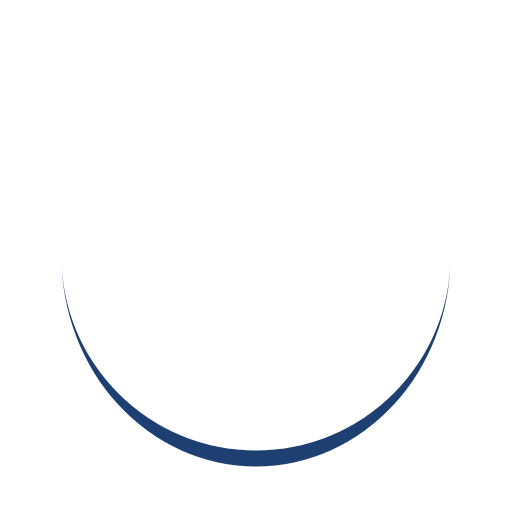
t = 0.00 s
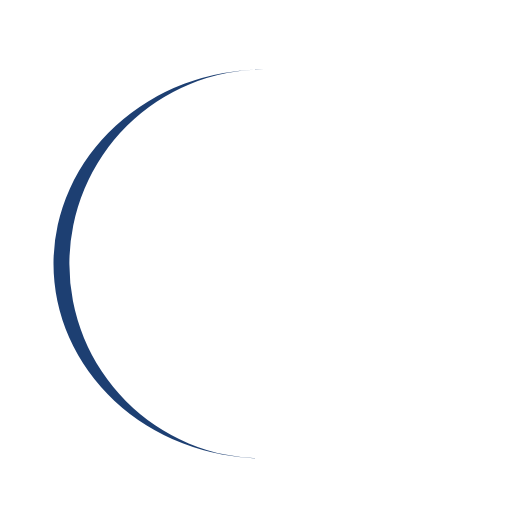
t = 0.11 s
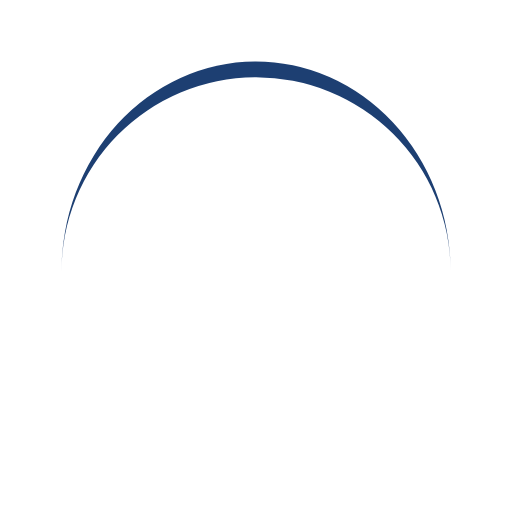
t = 0.22 s
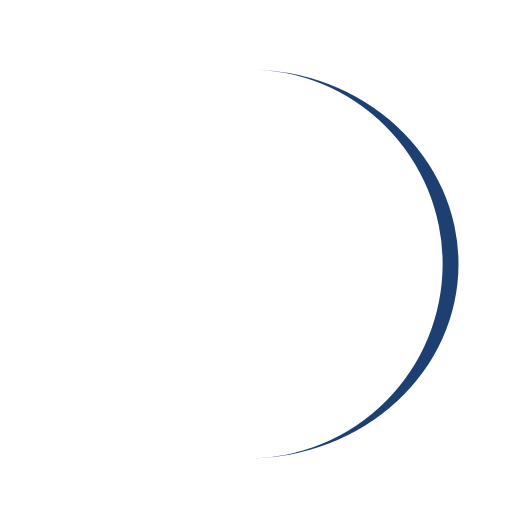
t = 0.33 s

The animated SVG that drew these frames (rendered in a browser with its animation timeline set to each time). Animation: 1 SMIL element (animateTransform=1); one cycle of 0.43 s, repeats indefinitely.

<?xml version="1.0" encoding="utf-8"?>
<svg xmlns="http://www.w3.org/2000/svg" xmlns:xlink="http://www.w3.org/1999/xlink" style="margin: auto; background: none; display: block; shape-rendering: auto;" width="68px" height="68px" viewBox="0 0 100 100" preserveAspectRatio="xMidYMid">
<path d="M12 50A38 38 0 0 0 88 50A38 41.1 0 0 1 12 50" fill="#1d3f72" stroke="none">
  <animateTransform attributeName="transform" type="rotate" dur="0.4347826086956522s" repeatCount="indefinite" keyTimes="0;1" values="0 50 51.55;360 50 51.55"></animateTransform>
</path>
</svg>